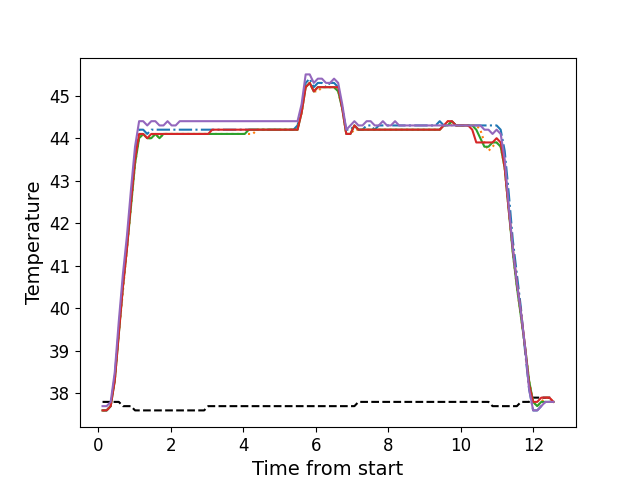

Data behind this chart, as committed beside it:
, times, neutral, z1, z2, z3, z4, z5
0, 0.1146, 37.8, 37.6, 37.6, 37.6, 37.6, 37.7
1, 0.2272, 37.8, 37.6, 37.6, 37.6, 37.6, 37.7
2, 0.3389, 37.8, 37.7, 37.7, 37.7, 37.7, 37.8
3, 0.4515, 37.8, 38.4, 38.3, 38.3, 38.3, 38.5
4, 0.5631, 37.8, 39.5, 39.4, 39.4, 39.4, 39.7
5, 0.6759, 37.7, 40.6, 40.4, 40.5, 40.5, 40.8
6, 0.787, 37.7, 41.5, 41.4, 41.4, 41.4, 41.7
7, 0.8997, 37.7, 42.6, 42.4, 42.4, 42.5, 42.8
8, 1.011, 37.6, 43.6, 43.4, 43.4, 43.5, 43.8
9, 1.123, 37.6, 44.2, 44.0, 44.0, 44.1, 44.4
10, 1.236, 37.6, 44.2, 44.1, 44.1, 44.1, 44.4
11, 1.348, 37.6, 44.1, 44.0, 44.0, 44.0, 44.3
12, 1.459, 37.6, 44.2, 44.0, 44.0, 44.1, 44.4
13, 1.571, 37.6, 44.2, 44.1, 44.1, 44.1, 44.4
14, 1.685, 37.6, 44.2, 44.0, 44.0, 44.1, 44.3
15, 1.796, 37.6, 44.2, 44.1, 44.1, 44.1, 44.3
16, 1.908, 37.6, 44.2, 44.1, 44.1, 44.1, 44.4
17, 2.02, 37.6, 44.2, 44.1, 44.1, 44.1, 44.3
18, 2.132, 37.6, 44.2, 44.1, 44.1, 44.1, 44.3
19, 2.244, 37.6, 44.2, 44.1, 44.1, 44.1, 44.4
20, 2.356, 37.6, 44.2, 44.1, 44.1, 44.1, 44.4
21, 2.468, 37.6, 44.2, 44.1, 44.1, 44.1, 44.4
22, 2.581, 37.6, 44.2, 44.1, 44.1, 44.1, 44.4
23, 2.692, 37.6, 44.2, 44.1, 44.1, 44.1, 44.4
24, 2.805, 37.6, 44.2, 44.1, 44.1, 44.1, 44.4
25, 2.916, 37.6, 44.2, 44.1, 44.1, 44.1, 44.4
26, 3.028, 37.7, 44.2, 44.1, 44.1, 44.1, 44.4
27, 3.141, 37.7, 44.2, 44.1, 44.1, 44.2, 44.4
28, 3.252, 37.7, 44.2, 44.1, 44.1, 44.2, 44.4
29, 3.365, 37.7, 44.2, 44.1, 44.1, 44.2, 44.4
30, 3.477, 37.7, 44.2, 44.1, 44.1, 44.2, 44.4
31, 3.589, 37.7, 44.2, 44.1, 44.1, 44.2, 44.4
32, 3.701, 37.7, 44.2, 44.1, 44.1, 44.2, 44.4
33, 3.813, 37.7, 44.2, 44.1, 44.1, 44.2, 44.4
34, 3.925, 37.7, 44.2, 44.1, 44.1, 44.2, 44.4
35, 4.037, 37.7, 44.2, 44.1, 44.1, 44.2, 44.4
36, 4.149, 37.7, 44.2, 44.1, 44.2, 44.2, 44.4
37, 4.261, 37.7, 44.2, 44.1, 44.2, 44.2, 44.4
38, 4.373, 37.7, 44.2, 44.2, 44.2, 44.2, 44.4
39, 4.485, 37.7, 44.2, 44.2, 44.2, 44.2, 44.4
40, 4.598, 37.7, 44.2, 44.2, 44.2, 44.2, 44.4
41, 4.709, 37.7, 44.2, 44.2, 44.2, 44.2, 44.4
42, 4.821, 37.7, 44.2, 44.2, 44.2, 44.2, 44.4
43, 4.934, 37.7, 44.2, 44.2, 44.2, 44.2, 44.4
44, 5.045, 37.7, 44.2, 44.2, 44.2, 44.2, 44.4
45, 5.158, 37.7, 44.2, 44.2, 44.2, 44.2, 44.4
46, 5.27, 37.7, 44.2, 44.2, 44.2, 44.2, 44.4
47, 5.382, 37.7, 44.2, 44.2, 44.2, 44.2, 44.4
48, 5.493, 37.7, 44.3, 44.2, 44.2, 44.2, 44.4
49, 5.605, 37.7, 44.7, 44.6, 44.6, 44.6, 44.8
50, 5.718, 37.7, 45.3, 45.2, 45.2, 45.2, 45.5
51, 5.83, 37.7, 45.4, 45.3, 45.3, 45.3, 45.5
52, 5.942, 37.7, 45.2, 45.1, 45.1, 45.1, 45.3
53, 6.054, 37.7, 45.3, 45.1, 45.2, 45.2, 45.4
54, 6.167, 37.7, 45.3, 45.2, 45.2, 45.2, 45.4
55, 6.278, 37.7, 45.2, 45.2, 45.2, 45.2, 45.3
56, 6.39, 37.7, 45.3, 45.2, 45.2, 45.2, 45.3
57, 6.501, 37.7, 45.3, 45.2, 45.2, 45.2, 45.4
58, 6.615, 37.7, 45.2, 45.1, 45.1, 45.2, 45.3
59, 6.727, 37.7, 44.7, 44.7, 44.7, 44.7, 44.8
... 52 more rows
